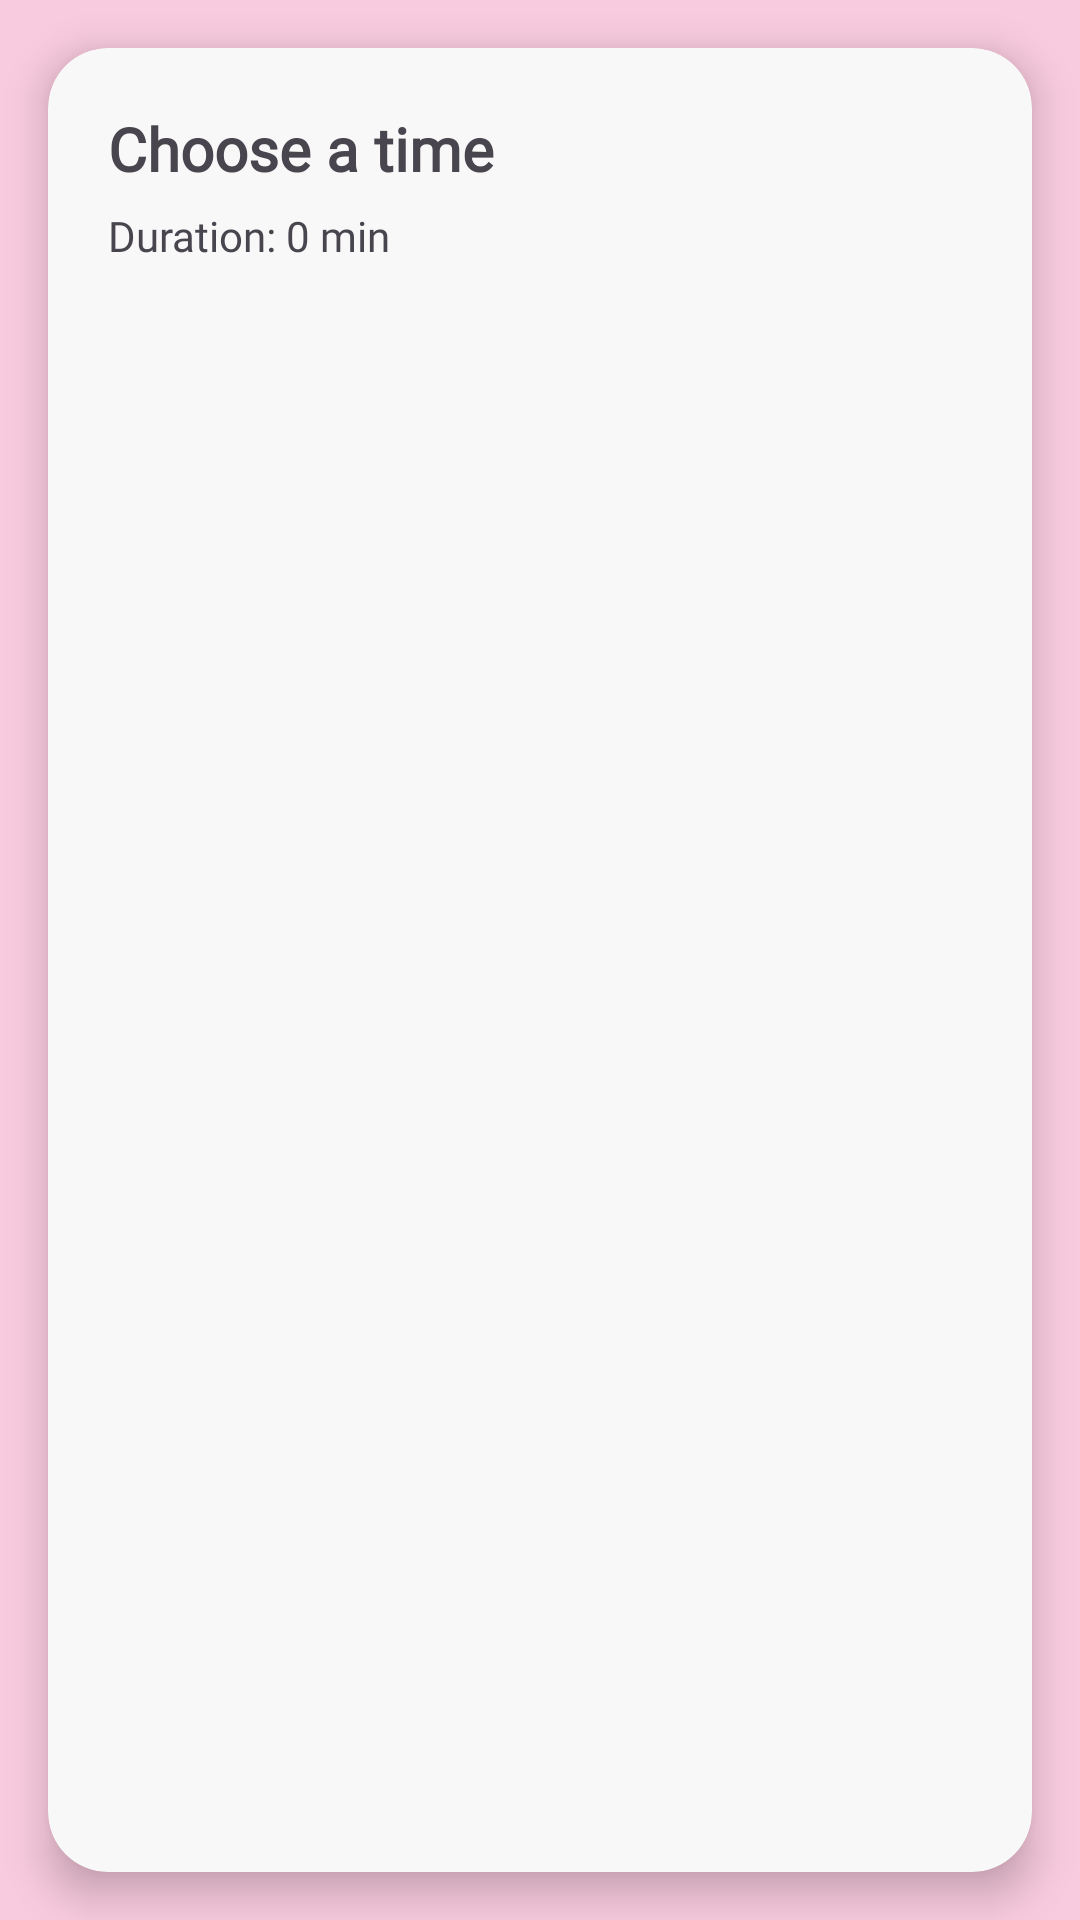

This screen was rendered from an Android layout file. Write that file and the resources it references.
<!-- AndroidManifest.xml: application theme Theme.Selah -->
<!-- res/layout/activity_pick_timeslot.xml -->
<?xml version="1.0" encoding="utf-8"?>
<androidx.constraintlayout.widget.ConstraintLayout
    xmlns:android="http://schemas.android.com/apk/res/android"
    xmlns:app="http://schemas.android.com/apk/res-auto"
    android:layout_width="match_parent"
    android:layout_height="match_parent"
    android:background="@color/signaturePink">

    <androidx.cardview.widget.CardView
        android:layout_width="0dp"
        android:layout_height="0dp"
        android:layout_margin="16dp"
        app:cardCornerRadius="20dp"
        app:cardElevation="8dp"
        app:cardBackgroundColor="#F8F8F8"
        app:layout_constraintTop_toTopOf="parent"
        app:layout_constraintBottom_toBottomOf="parent"
        app:layout_constraintStart_toStartOf="parent"
        app:layout_constraintEnd_toEndOf="parent">

        <LinearLayout
            android:layout_width="match_parent"
            android:layout_height="match_parent"
            android:orientation="vertical"
            android:padding="20dp">

            <TextView
                android:id="@+id/titleText"
                android:layout_width="wrap_content"
                android:layout_height="wrap_content"
                android:text="Choose a time"
                android:textStyle="bold"
                android:textSize="20sp"
                android:fontFamily="@font/poppins"
                android:layout_marginBottom="6dp"/>

            <TextView
                android:id="@+id/tvDuration"
                android:layout_width="wrap_content"
                android:layout_height="wrap_content"
                android:text="Duration: 0 min"
                android:fontFamily="@font/poppins"
                android:layout_marginBottom="12dp"/>

            
            <ProgressBar
                android:id="@+id/timesProgress"
                android:layout_width="wrap_content"
                android:layout_height="wrap_content"
                android:layout_gravity="center_horizontal"
                android:visibility="gone"
                android:layout_marginBottom="10dp"/>

            
            <TextView
                android:id="@+id/timesEmpty"
                android:layout_width="match_parent"
                android:layout_height="wrap_content"
                android:text="No slots available"
                android:gravity="center"
                android:visibility="gone"
                android:fontFamily="@font/poppins"
                android:alpha="0.75"
                android:layout_marginBottom="10dp"/>

            <androidx.recyclerview.widget.RecyclerView
                android:id="@+id/rvTimes"
                android:layout_width="match_parent"
                android:layout_height="0dp"
                android:layout_weight="1"/>

        </LinearLayout>
    </androidx.cardview.widget.CardView>

</androidx.constraintlayout.widget.ConstraintLayout>
<!-- resources referenced by this layout -->
<resources>
  <color name="signaturePink">#F9CBDF</color>
  <style name="Theme.Selah" parent="Theme.Material3.DayNight.NoActionBar">
          
          <item name="android:statusBarColor">@android:color/transparent</item>
          <item name="android:navigationBarColor">@android:color/black</item>
      </style>
</resources>
